Dataset: mushroom_dataset (GitHub, Reyhan-Code/Capstone-ShroomScan). Classes: Agaricus augustus, Amanita amerirubescens, Amanita calyptroderma, Armillaria mellea, Armillaria tabescens, Artomyces pyxidatus, Bolbitius titubans, Boletus pallidus, Boletus rex-veris, Cantharellus californicus, Cantharellus cinnabarinus, Cerioporus squamosus, Chlorophyllum brunneum, Clitocybe nuda, Coprinellus micaceus, Coprinopsis lagopus, Coprinus comatus, Crucibulum laeve, Cryptoporus volvatus, Entoloma abortivum, Flammulina velutipes, Fomitopsis mounceae, Ganoderma applanatum, Ganoderma curtisii, Ganoderma oregonense, Ganoderma tsugae, Gliophorus psittacinus, Gloeophyllum sepiarium, Gymnopilus luteofolius, Hypholoma lateritium, Leucoagaricus americanus, Leucoagaricus leucothites, Lycogala epidendrum, Mycena leaiana, Panellus stipticus, Phaeolus schweinitzii, Phyllotopsis nidulans, Psilocybe caerulescens, Psilocybe cubensis, Schizophyllum commune.

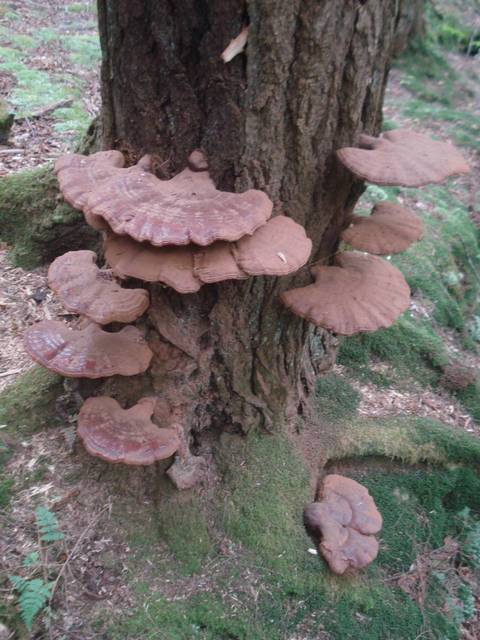
Label: Ganoderma tsugae

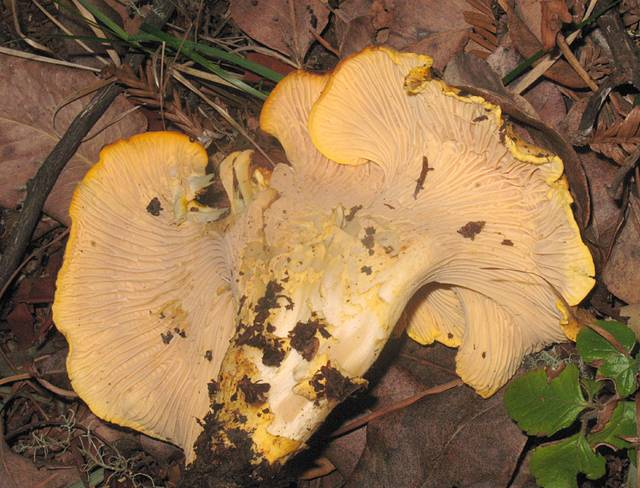
Label: Cantharellus californicus

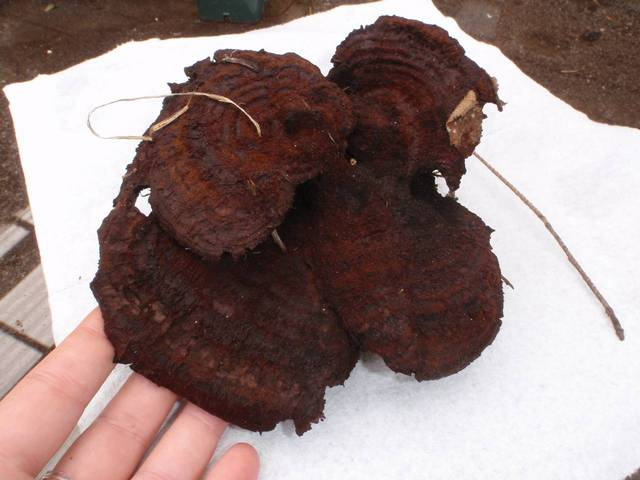
Label: Phaeolus schweinitzii

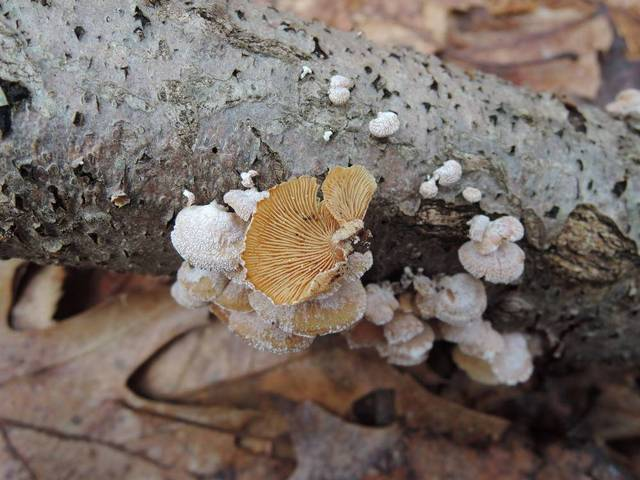
Label: Panellus stipticus

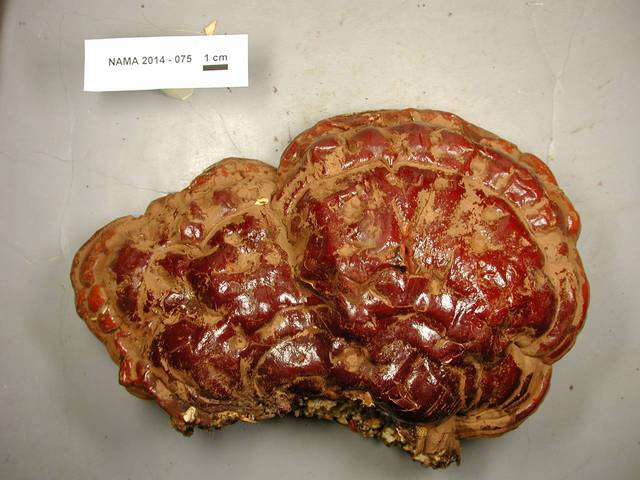
Label: Ganoderma oregonense

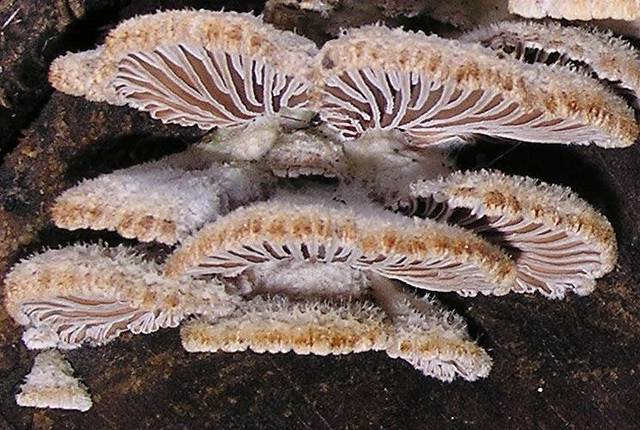
Label: Schizophyllum commune
